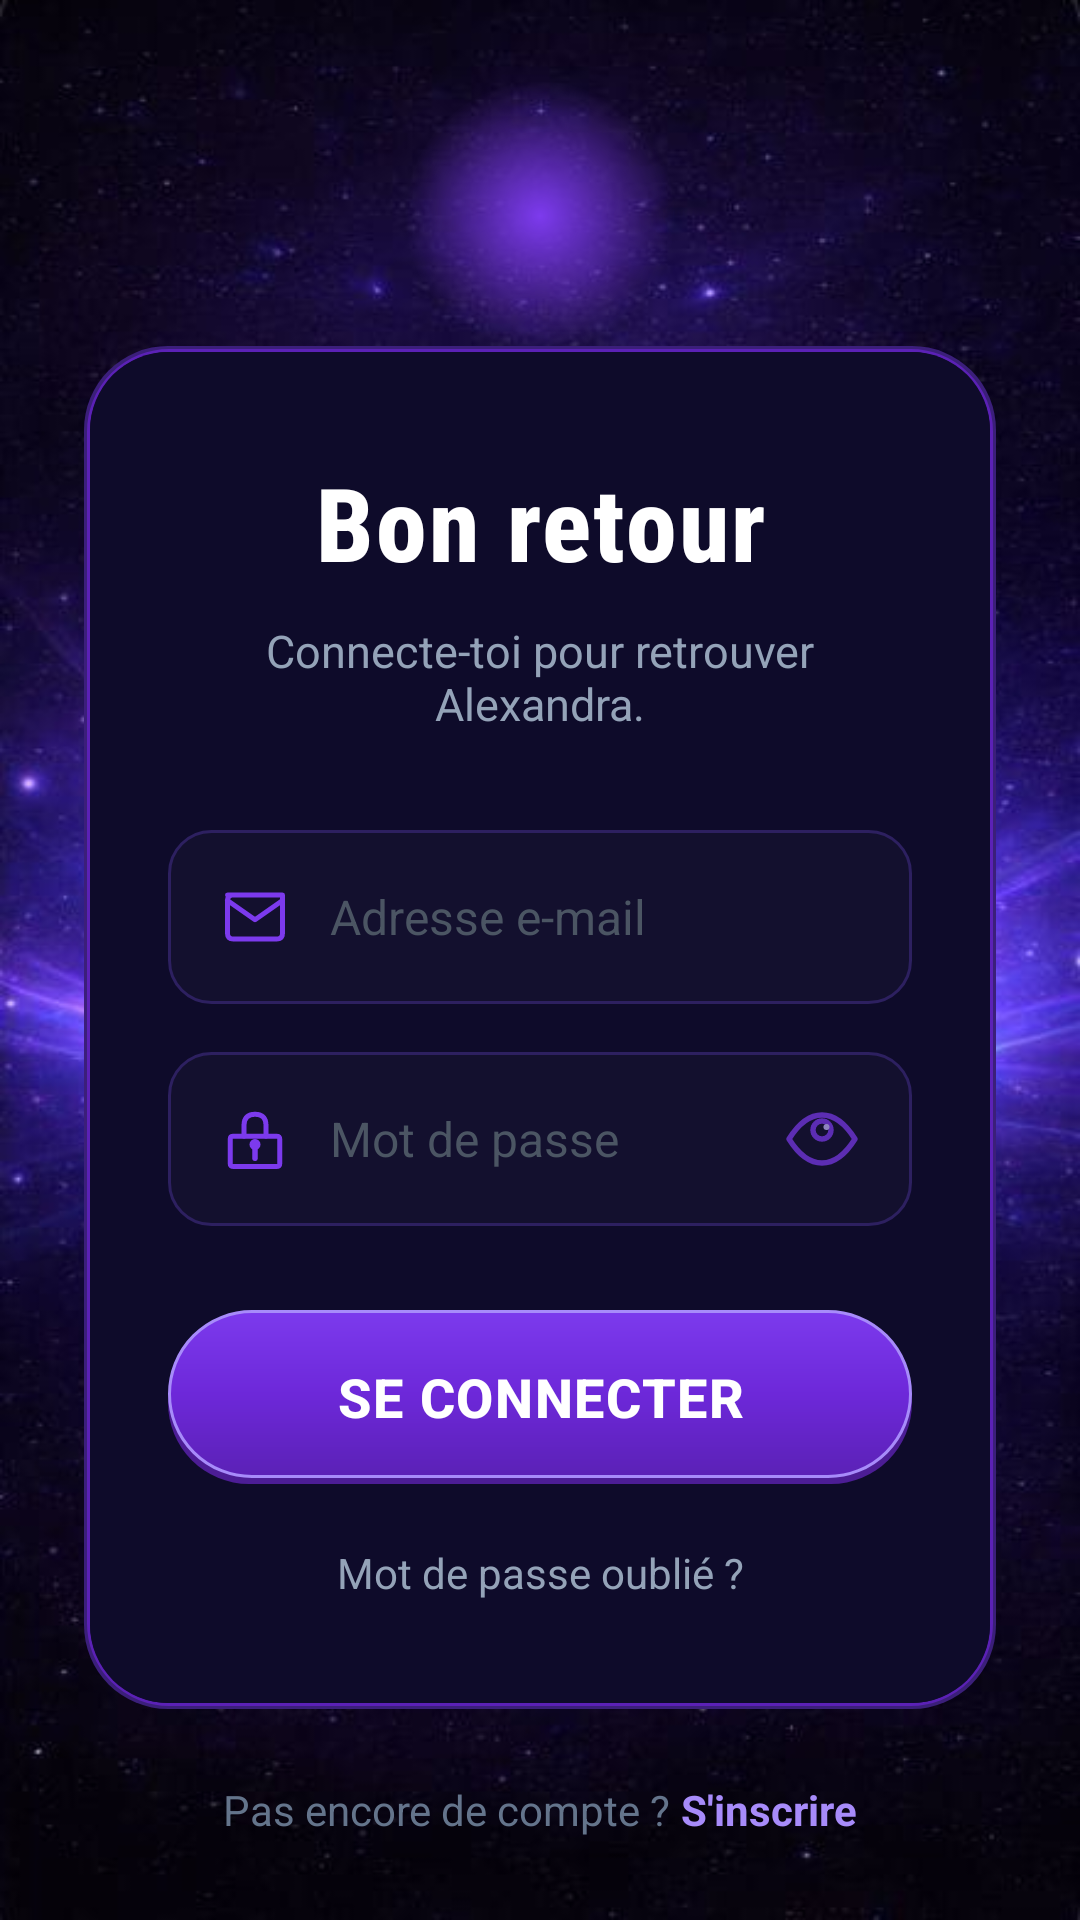

The Android layout XML behind this screen, and the referenced resources:
<!-- AndroidManifest.xml: application theme Theme.Alexandra -->
<!-- res/layout/activity_login.xml -->
<?xml version="1.0" encoding="utf-8"?>

<RelativeLayout xmlns:android="http://schemas.android.com/apk/res/android"
    android:layout_width="match_parent"
    android:layout_height="match_parent"
    android:background="@drawable/bg_login">

    
    <LinearLayout
        android:layout_width="match_parent"
        android:layout_height="wrap_content"
        android:layout_centerInParent="true"
        android:orientation="vertical"
        android:gravity="center_horizontal"
        android:paddingStart="28dp"
        android:paddingEnd="28dp">

        
        <RelativeLayout
            android:layout_width="90dp"
            android:layout_height="90dp"
            android:layout_marginBottom="-2dp">

            <View
                android:layout_width="90dp"
                android:layout_height="90dp"
                android:layout_centerInParent="true"
                android:background="@drawable/mic_glow_bg"/>

            <ImageView
                android:id="@+id/imgMic"
                android:layout_width="56dp"
                android:layout_height="56dp"
                android:layout_centerInParent="true"
                android:src="@drawable/ic_mic_neon"/>

        </RelativeLayout>

        
        <LinearLayout
            android:id="@+id/loginCard"
            android:layout_width="match_parent"
            android:layout_height="wrap_content"
            android:orientation="vertical"
            android:background="@drawable/login_card_bg"
            android:paddingStart="28dp"
            android:paddingEnd="28dp"
            android:paddingTop="36dp"
            android:paddingBottom="36dp">

            
            <TextView
                android:layout_width="match_parent"
                android:layout_height="wrap_content"
                android:text="Bon retour"
                android:textColor="#FFFFFF"
                android:textSize="34sp"
                android:textStyle="bold"
                android:gravity="center"
                android:fontFamily="sans-serif-condensed-medium"
                android:letterSpacing="0.02"
                android:layout_marginBottom="10dp"/>

            
            <TextView
                android:layout_width="match_parent"
                android:layout_height="wrap_content"
                android:text="Connecte-toi pour retrouver Alexandra."
                android:textColor="#94A3B8"
                android:textSize="15sp"
                android:gravity="center"
                android:layout_marginBottom="32dp"/>

            
            <LinearLayout
                android:layout_width="match_parent"
                android:layout_height="58dp"
                android:background="@drawable/input_field_bg"
                android:orientation="horizontal"
                android:gravity="center_vertical"
                android:paddingStart="18dp"
                android:paddingEnd="18dp"
                android:layout_marginBottom="16dp">

                <ImageView
                    android:layout_width="22dp"
                    android:layout_height="22dp"
                    android:src="@drawable/ic_email_field"
                    android:layout_marginEnd="14dp"/>

                <EditText
                    android:id="@+id/etEmail"
                    android:layout_width="match_parent"
                    android:layout_height="match_parent"
                    android:hint="Adresse e-mail"
                    android:textColor="#FFFFFF"
                    android:textColorHint="#4B5563"
                    android:textSize="16sp"
                    android:inputType="textEmailAddress"
                    android:background="@null"
                    android:importantForAutofill="no"/>

            </LinearLayout>

            
            <LinearLayout
                android:layout_width="match_parent"
                android:layout_height="58dp"
                android:background="@drawable/input_field_bg"
                android:orientation="horizontal"
                android:gravity="center_vertical"
                android:paddingStart="18dp"
                android:paddingEnd="18dp"
                android:layout_marginBottom="28dp">

                <ImageView
                    android:layout_width="22dp"
                    android:layout_height="22dp"
                    android:src="@drawable/ic_lock_field"
                    android:layout_marginEnd="14dp"/>

                <EditText
                    android:id="@+id/etPassword"
                    android:layout_width="0dp"
                    android:layout_height="match_parent"
                    android:layout_weight="1"
                    android:hint="Mot de passe"
                    android:textColor="#FFFFFF"
                    android:textColorHint="#4B5563"
                    android:textSize="16sp"
                    android:inputType="textPassword"
                    android:background="@null"
                    android:importantForAutofill="no"/>

                <ImageView
                    android:id="@+id/btnTogglePassword"
                    android:layout_width="24dp"
                    android:layout_height="24dp"
                    android:src="@drawable/ic_eye_field"
                    android:alpha="0.7"/>

            </LinearLayout>

            
            <Button
                android:id="@+id/btnLogin"
                android:layout_width="match_parent"
                android:layout_height="58dp"
                android:text="Se connecter"
                android:textColor="#FFFFFF"
                android:textSize="18sp"
                android:textStyle="bold"
                android:letterSpacing="0.03"
                android:background="@drawable/btn_login_bg"
                android:stateListAnimator="@null"
                android:elevation="0dp"
                android:layout_marginBottom="20dp"/>

            
            <TextView
                android:id="@+id/btnForgotPassword"
                android:layout_width="match_parent"
                android:layout_height="wrap_content"
                android:text="Mot de passe oublié ?"
                android:textColor="#94A3B8"
                android:textSize="14sp"
                android:gravity="center"/>

        </LinearLayout>

        
        <LinearLayout
            android:layout_width="wrap_content"
            android:layout_height="wrap_content"
            android:orientation="horizontal"
            android:layout_marginTop="24dp">

            <TextView
                android:layout_width="wrap_content"
                android:layout_height="wrap_content"
                android:text="Pas encore de compte ? "
                android:textColor="#64748B"
                android:textSize="14sp"/>

            <TextView
                android:id="@+id/btnGoRegister"
                android:layout_width="wrap_content"
                android:layout_height="wrap_content"
                android:text="S'inscrire"
                android:textColor="#A78BFA"
                android:textSize="14sp"
                android:textStyle="bold"/>

        </LinearLayout>

    </LinearLayout>

</RelativeLayout>
<!-- resources referenced by this layout -->
<resources>
  <!-- drawable ic_email_field (drawable) -->
  <?xml version="1.0" encoding="utf-8"?>
  
  <vector xmlns:android="http://schemas.android.com/apk/res/android"
      android:width="22dp"
      android:height="22dp"
      android:viewportWidth="24"
      android:viewportHeight="24">
  
      
      <path
          android:pathData="M2,4 L22,4 Q22,4 22,6 L22,18 Q22,20 20,20 L4,20 Q2,20 2,18 L2,6 Q2,4 4,4 Z"
          android:fillColor="#00000000"
          android:strokeColor="#7C3AED"
          android:strokeWidth="1.8"
          android:strokeLineJoin="round"/>
  
      
      <path
          android:pathData="M2,6 L12,13 L22,6"
          android:fillColor="#00000000"
          android:strokeColor="#7C3AED"
          android:strokeWidth="1.8"
          android:strokeLineCap="round"
          android:strokeLineJoin="round"/>
  
  </vector>
  <!-- drawable ic_eye_field (drawable) -->
  <?xml version="1.0" encoding="utf-8"?>
  
  <vector xmlns:android="http://schemas.android.com/apk/res/android"
      android:width="24dp"
      android:height="24dp"
      android:viewportWidth="24"
      android:viewportHeight="24">
  
      
      <path
          android:pathData="M1,12 Q6,4 12,4 Q18,4 23,12 Q18,20 12,20 Q6,20 1,12 Z"
          android:fillColor="#00000000"
          android:strokeColor="#7C3AED"
          android:strokeWidth="1.8"
          android:strokeLineCap="round"
          android:strokeLineJoin="round"/>
  
      
      <path
          android:pathData="M12,9 m-3,0 a3,3 0 1,0 6,0 a3,3 0 1,0 -6,0"
          android:fillColor="#00000000"
          android:strokeColor="#7C3AED"
          android:strokeWidth="1.8"/>
  
      
      <path
          android:pathData="M13.5,8 m-1,0 a1,1 0 1,0 2,0 a1,1 0 1,0 -2,0"
          android:fillColor="#C4B5FD"/>
  
  </vector>
  <!-- drawable input_field_bg (drawable) -->
  <?xml version="1.0" encoding="utf-8"?>
  
  <shape xmlns:android="http://schemas.android.com/apk/res/android"
      android:shape="rectangle">
      <solid android:color="#13102E"/>
      <stroke
          android:width="1dp"
          android:color="#2D2060"/>
      <corners android:radius="14dp"/>
  </shape>
  <!-- drawable mic_glow_bg (drawable) -->
  <?xml version="1.0" encoding="utf-8"?>
  
  <shape xmlns:android="http://schemas.android.com/apk/res/android"
      android:shape="oval">
      <gradient
          android:startColor="#7C3AED"
          android:endColor="#00000000"
          android:gradientRadius="50%"
          android:type="radial"
          android:centerX="50%"
          android:centerY="50%"/>
  </shape>
  <style name="Theme.Alexandra" parent="Theme.MaterialComponents.NoActionBar">
          <item name="android:windowBackground">@color/bg_deep</item>
          <item name="android:colorBackground">@color/bg_deep</item>
          <item name="colorSurface">@color/bg_deep</item>
          <item name="colorPrimary">@color/accent</item>
          <item name="android:statusBarColor">@android:color/transparent</item>
          <item name="android:navigationBarColor">@color/bg_deep</item>
          <item name="android:windowLightStatusBar">false</item>
          <item name="bottomNavigationStyle">@style/BottomNavStyle</item>
      </style>
  <color name="bg_deep">#07041a</color>
  <color name="accent">#7C4DFF</color>
  <style name="BottomNavStyle" parent="Widget.MaterialComponents.BottomNavigationView">
          <item name="itemIconTint">@null</item>
          <item name="itemTextColor">@color/bottom_nav_color</item>
          <item name="itemBackground">@android:color/transparent</item>
          <item name="itemRippleColor">@android:color/transparent</item>
      </style>
</resources>
